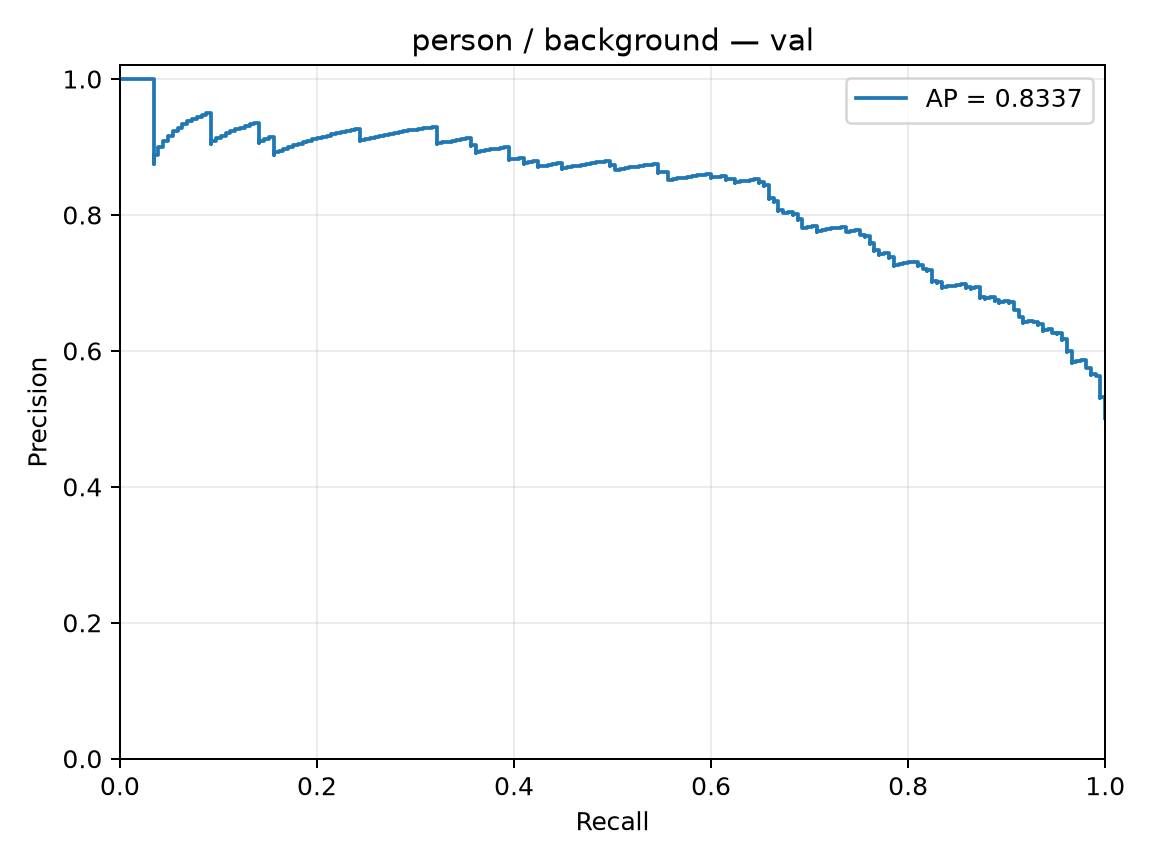

Data behind this chart, as committed beside it:
precision, recall, threshold
0.5012, 1.0, -3.606
0.5025, 1.0, -3.407
0.5037, 1.0, -3.309
0.5049, 1.0, -3.307
0.5062, 1.0, -3.056
0.5074, 1.0, -2.789
0.5087, 1.0, -2.78
0.51, 1.0, -2.694
0.5112, 1.0, -2.675
0.5125, 1.0, -2.611
0.5138, 1.0, -2.587
0.5151, 1.0, -2.493
0.5164, 1.0, -2.472
0.5177, 1.0, -2.456
0.519, 1.0, -2.421
0.5203, 1.0, -2.394
0.5216, 1.0, -2.375
0.523, 1.0, -2.356
0.5243, 1.0, -2.342
0.5256, 1.0, -2.269
0.527, 1.0, -2.23
0.5284, 1.0, -2.219
0.5297, 1.0, -2.205
0.5311, 1.0, -2.175
0.5325, 1.0, -2.163
0.5312, 0.9951, -2.129
0.5326, 0.9951, -2.115
0.534, 0.9951, -2.081
0.5354, 0.9951, -2.041
0.5368, 0.9951, -2.005
0.5383, 0.9951, -1.941
0.5397, 0.9951, -1.834
0.5411, 0.9951, -1.808
0.5426, 0.9951, -1.75
0.544, 0.9951, -1.74
0.5455, 0.9951, -1.726
0.5469, 0.9951, -1.724
0.5484, 0.9951, -1.693
0.5499, 0.9951, -1.651
0.5514, 0.9951, -1.622
0.5528, 0.9951, -1.617
0.5543, 0.9951, -1.607
0.5559, 0.9951, -1.602
0.5574, 0.9951, -1.594
0.5589, 0.9951, -1.574
0.5604, 0.9951, -1.57
0.562, 0.9951, -1.561
0.5635, 0.9951, -1.526
0.5623, 0.9902, -1.5
0.5639, 0.9902, -1.495
0.5655, 0.9902, -1.494
0.5642, 0.9854, -1.485
0.5658, 0.9854, -1.464
0.5674, 0.9854, -1.45
0.569, 0.9854, -1.442
0.5706, 0.9854, -1.436
0.5722, 0.9854, -1.394
0.5739, 0.9854, -1.381
0.5755, 0.9854, -1.38
0.5743, 0.9805, -1.353
... 350 more rows
